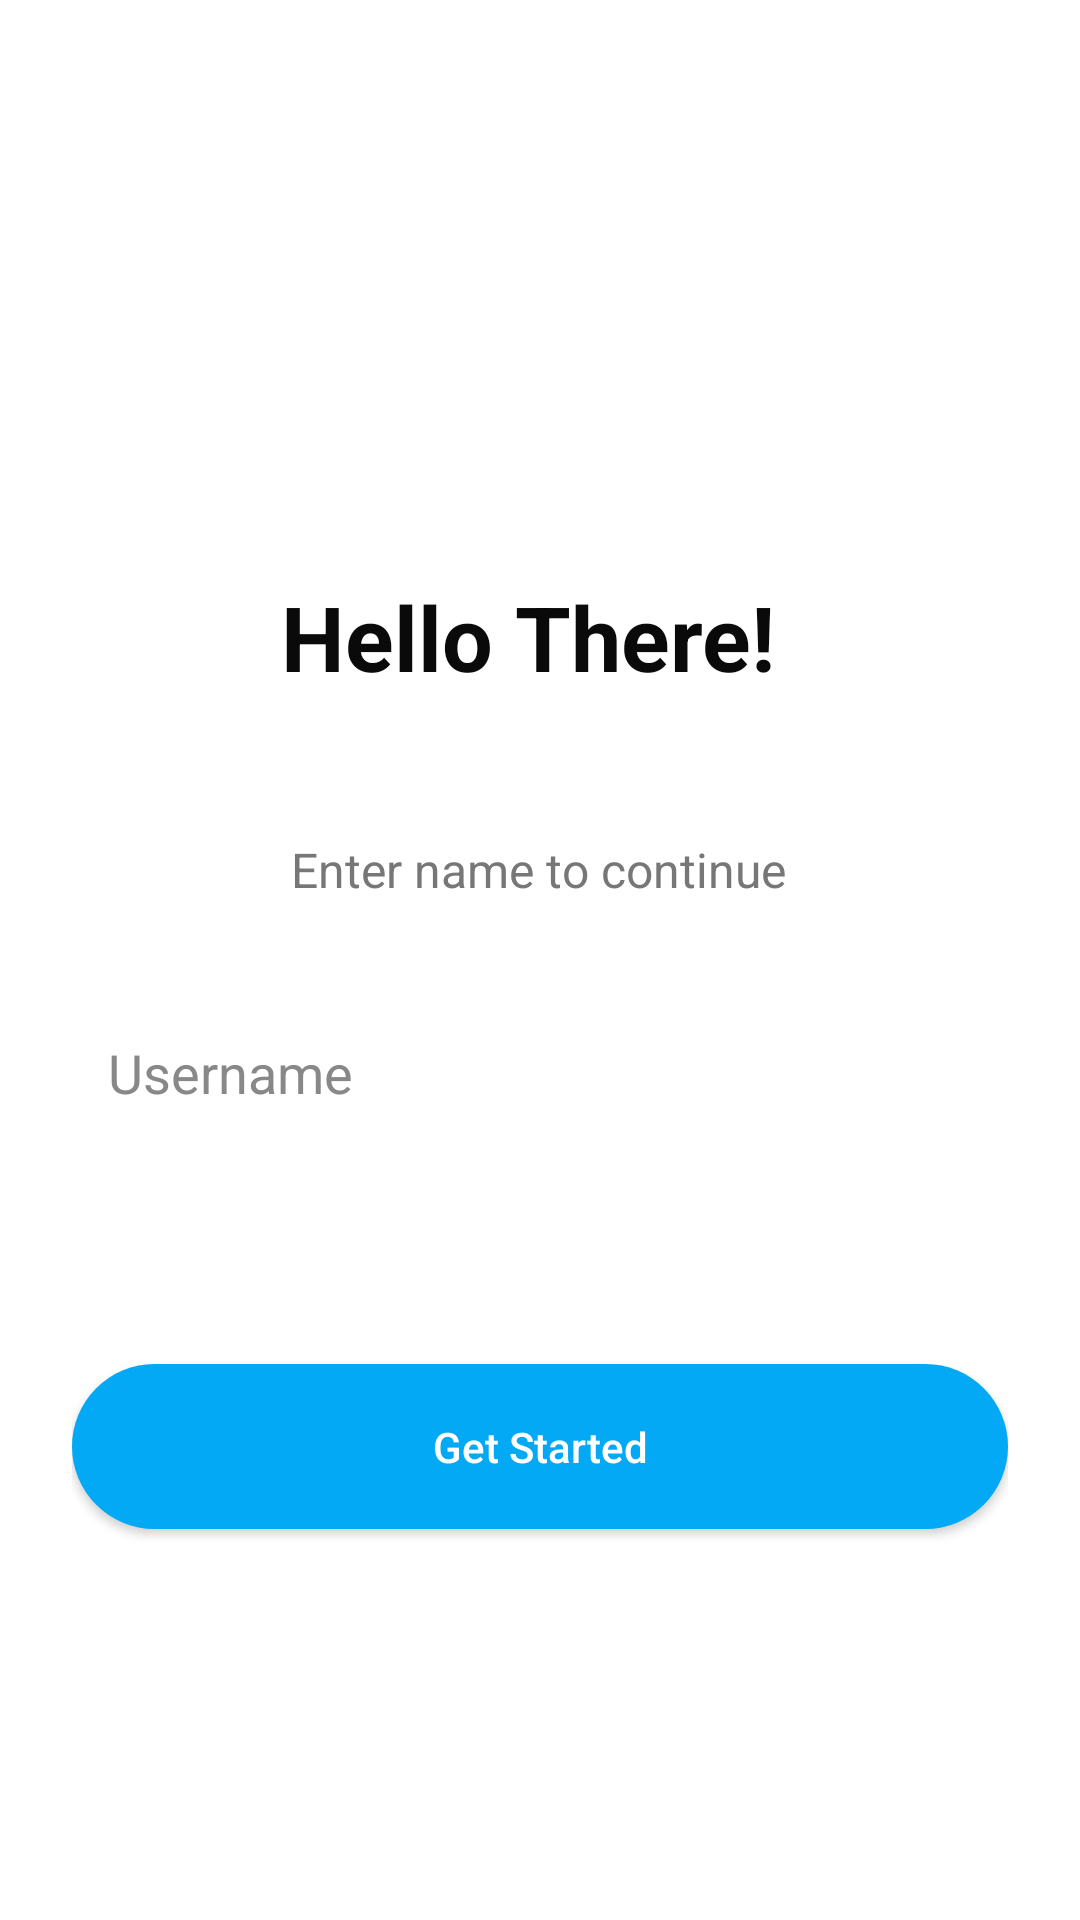

Android layout source for this screen:
<!-- AndroidManifest.xml: application theme Theme.Quiz_master -->
<!-- res/layout/activity_login.xml -->
<?xml version="1.0" encoding="utf-8"?>
<androidx.constraintlayout.widget.ConstraintLayout
    xmlns:android="http://schemas.android.com/apk/res/android"
    xmlns:app="http://schemas.android.com/apk/res-auto"
    android:layout_width="match_parent"
    android:layout_height="match_parent"
    android:padding="24dp"
    android:background="@android:color/white">

    <ImageView
        android:id="@+id/gifImageView"
        android:layout_width="150dp"
        android:layout_height="150dp"
        android:contentDescription="Welcome GIF"
        android:scaleType="centerCrop"
        app:layout_constraintBottom_toTopOf="@+id/tvWelcome"
        app:layout_constraintEnd_toEndOf="parent"
        app:layout_constraintHorizontal_bias="0.497"
        app:layout_constraintStart_toStartOf="parent"
        app:layout_constraintTop_toTopOf="parent"
        app:layout_constraintVertical_chainStyle="packed" />

    <TextView
        android:id="@+id/tvWelcome"
        android:layout_width="173dp"
        android:layout_height="63dp"
        android:layout_marginTop="168dp"
        android:text="Hello There!"
        android:textColor="#0A0A0A"
        android:textSize="30sp"
        android:textStyle="bold"
        app:layout_constraintEnd_toEndOf="parent"
        app:layout_constraintStart_toStartOf="parent"
        app:layout_constraintTop_toTopOf="parent" />

    <TextView
        android:id="@+id/tvSubtitle"
        android:layout_width="wrap_content"
        android:layout_height="wrap_content"
        android:layout_marginTop="24dp"
        android:text="Enter name to continue"
        android:textColor="#777777"
        android:textSize="16sp"
        app:layout_constraintEnd_toEndOf="parent"
        app:layout_constraintHorizontal_bias="0.497"
        app:layout_constraintStart_toStartOf="parent"
        app:layout_constraintTop_toBottomOf="@id/tvWelcome" />

    <EditText
        android:id="@+id/etUsername"
        android:layout_width="0dp"
        android:layout_height="50dp"
        android:layout_marginTop="32dp"
        android:background="@drawable/bg_input"
        android:hint="Username"
        android:padding="12dp"
        android:textColor="#000000"
        android:textColorHint="#888888"
        app:layout_constraintEnd_toEndOf="parent"
        app:layout_constraintHorizontal_bias="0.0"
        app:layout_constraintStart_toStartOf="parent"
        app:layout_constraintTop_toBottomOf="@id/tvSubtitle" />

    <Button
        android:id="@+id/btnGetStarted"
        android:layout_width="0dp"
        android:layout_height="55dp"
        android:layout_marginTop="72dp"
        android:background="@drawable/bg_button"
        android:text="Get Started"
        android:textAllCaps="false"
        android:textColor="#FFFFFF"
        android:backgroundTint="@color/blue_med"
        app:layout_constraintTop_toBottomOf="@id/etUsername"
        app:layout_constraintStart_toStartOf="parent"
        app:layout_constraintEnd_toEndOf="parent" />

</androidx.constraintlayout.widget.ConstraintLayout>
<!-- resources referenced by this layout -->
<resources>
  <!-- drawable bg_button (drawable) -->
  <?xml version="1.0" encoding="utf-8"?>
  <shape xmlns:android="http://schemas.android.com/apk/res/android"
      android:shape="rectangle">
      <solid android:color="#03A9F4" />
      <corners android:radius="30dp" />
  </shape>
  <style name="Theme.Quiz_master" parent="Base.Theme.Quiz_master" />
  <style name="Base.Theme.Quiz_master" parent="Theme.Material3.DayNight.NoActionBar">
          
          
          
          <item name="colorPrimary">#00B0FF</item>
          <item name="colorPrimaryVariant">#00B0FF</item>
          <item name="colorOnPrimary">#FFFFFF</item>
  
      </style>
</resources>
